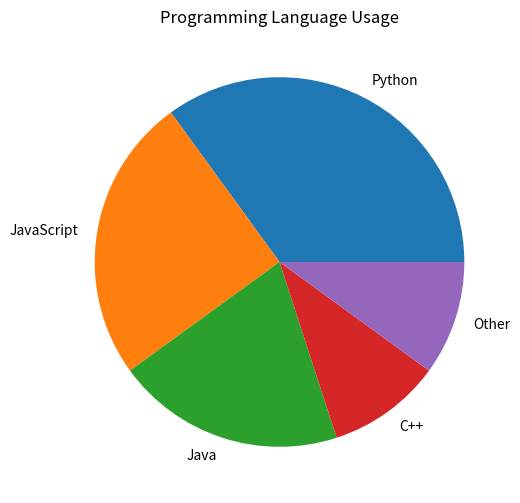

Write the Python code that produced this figure.
# -------------------------------------------------
# File Name: 11a_pie_basic.py
# Author: Florentino Báez
# Date: Matplotlib
# Description: Basic pie chart (programming languages).
# -------------------------------------------------

import matplotlib.pyplot as plt

labels = ["Python", "JavaScript", "Java", "C++", "Other"]
sizes = [35, 25, 20, 10, 10]

plt.figure(figsize=(6, 6))
plt.pie(sizes, labels=labels)  # Basic pie: sizes define slice proportions, labels name each slice
plt.title("Programming Language Usage")
plt.show()
